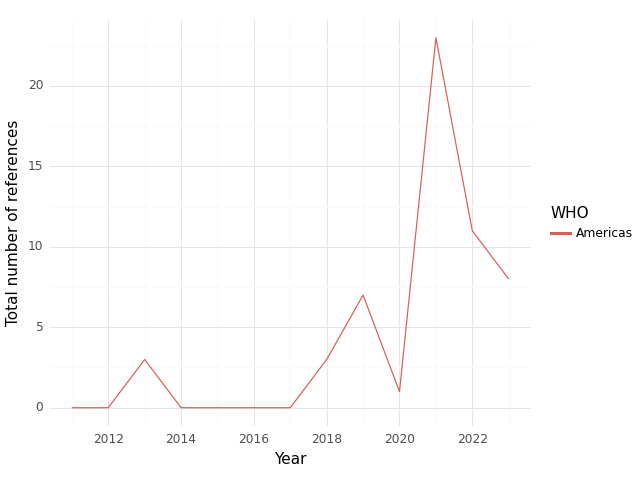

The data file committed next to this chart (first rows):
, WHO, Year, intersection, climate, health, sum
0, Americas, 2011, 0.0, 7.0, 209.0, 216.0
1, Americas, 2012, 0.0, 39.0, 228.0, 267.0
2, Americas, 2013, 3.0, 22.0, 147.0, 172.0
3, Americas, 2014, 0.0, 12.0, 167.0, 179.0
4, Americas, 2015, 0.0, 13.0, 109.0, 122.0
5, Americas, 2016, 0.0, 28.0, 104.0, 132.0
6, Americas, 2017, 0.0, 22.0, 82.0, 104.0
7, Americas, 2018, 3.0, 46.0, 254.0, 303.0
8, Americas, 2019, 7.0, 22.0, 122.0, 151.0
9, Americas, 2020, 1.0, 29.0, 167.0, 197.0
10, Americas, 2021, 23.0, 114.0, 730.0, 867.0
11, Americas, 2022, 11.0, 93.0, 505.0, 609.0
12, Americas, 2023, 8.0, 355.0, 509.0, 872.0
